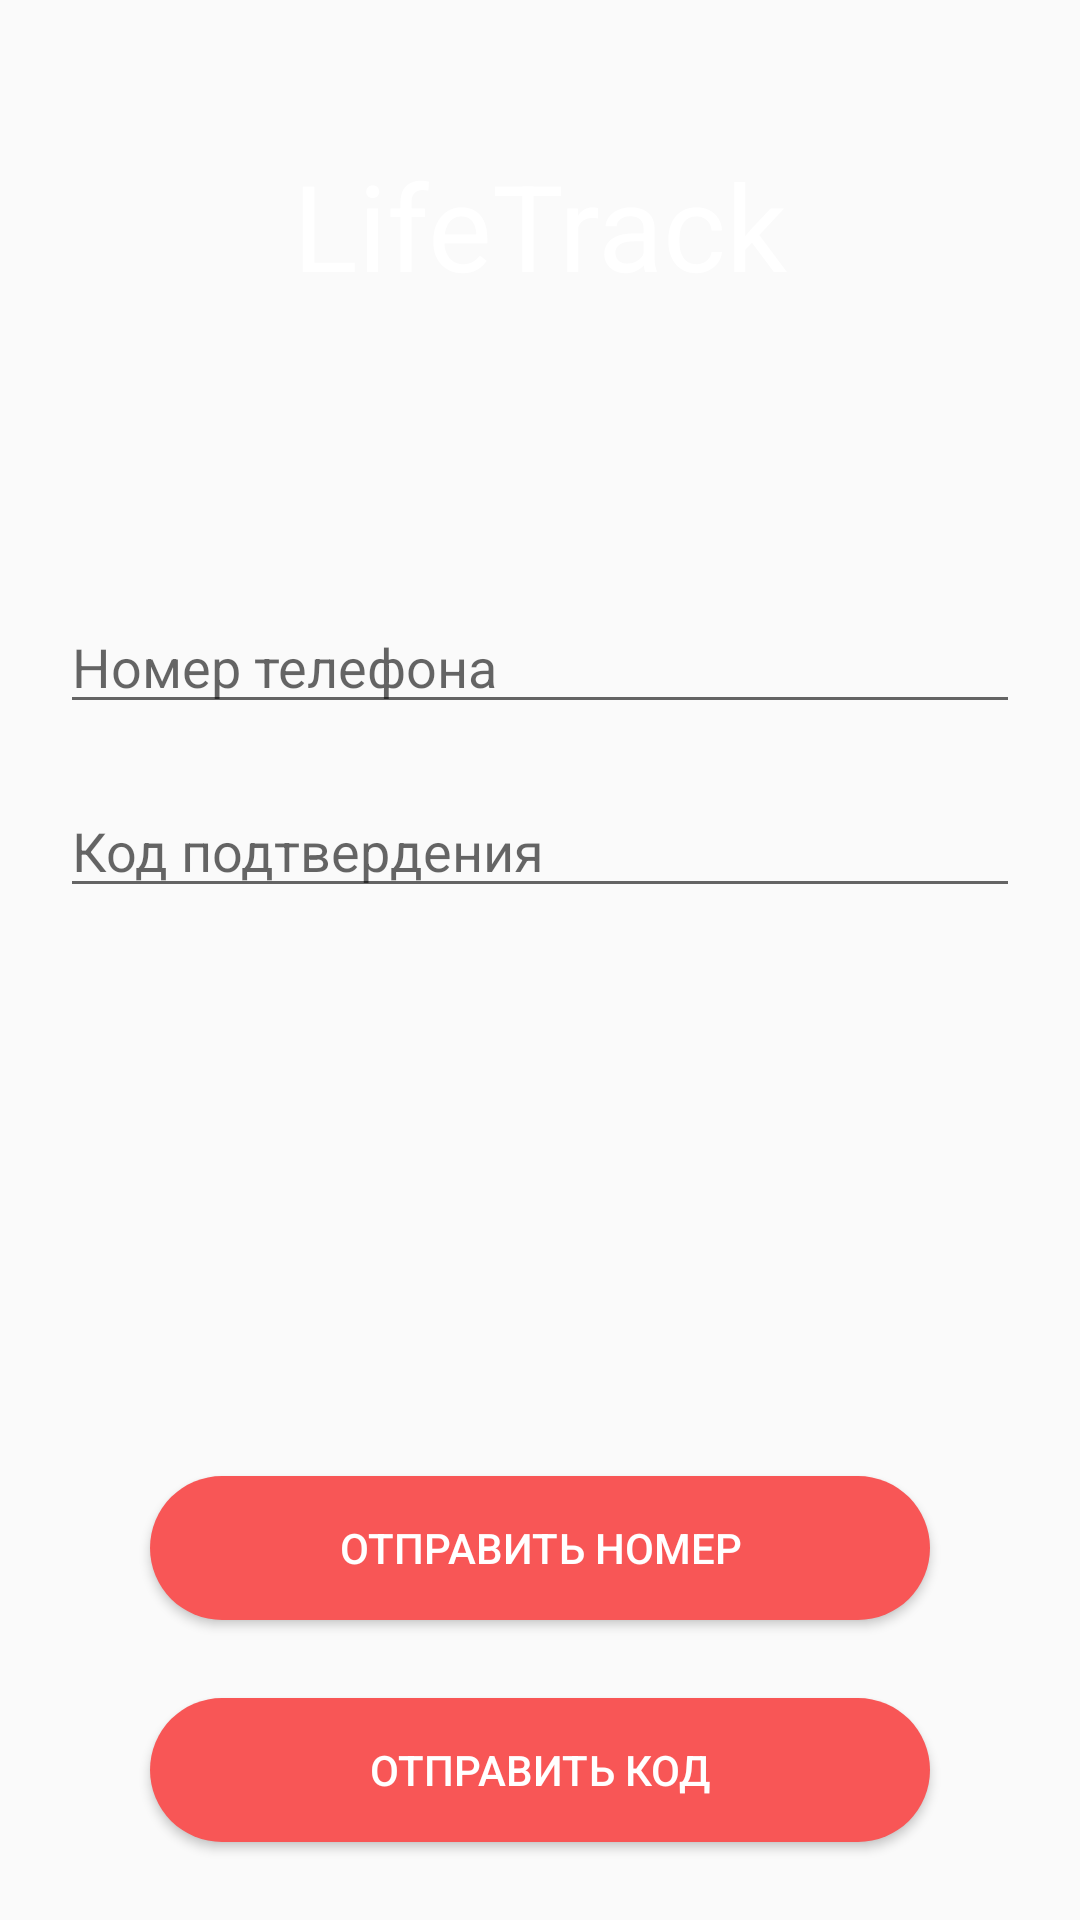

The Android layout XML behind this screen, and the referenced resources:
<!-- AndroidManifest.xml: application theme Theme.LifeTasck -->
<!-- res/layout/fragment_sign_up.xml -->
<?xml version="1.0" encoding="utf-8"?>
<androidx.constraintlayout.widget.ConstraintLayout xmlns:android="http://schemas.android.com/apk/res/android"
    xmlns:app="http://schemas.android.com/apk/res-auto"
    xmlns:tools="http://schemas.android.com/tools"
    android:layout_width="match_parent"
    android:layout_height="match_parent"
    android:background="@drawable/fragment_sing_up_background"
    tools:context=".auth.SignUpFragment">

    <View
        android:id="@+id/red_bg"
        android:layout_width="match_parent"
        android:layout_height="150dp"
        app:layout_constraintTop_toTopOf="parent" />

    <TextView
        android:id="@+id/title"
        android:layout_width="wrap_content"
        android:layout_height="wrap_content"
        android:drawableStart="@drawable/ic_check_circle"
        android:drawablePadding="10dp"
        android:text="LifeTrack"
        android:textColor="@android:color/white"
        android:textSize="40sp"
        app:layout_constraintBottom_toBottomOf="@id/red_bg"
        app:layout_constraintEnd_toEndOf="parent"
        app:layout_constraintStart_toStartOf="parent"
        app:layout_constraintTop_toTopOf="@id/red_bg" />

    <EditText
        android:id="@+id/number_ed"
        android:layout_width="match_parent"
        android:layout_height="wrap_content"
        android:layout_marginHorizontal="20dp"
        android:layout_marginTop="50dp"
        android:hint="Номер телефона"
        app:layout_constraintTop_toBottomOf="@id/red_bg" />

    <EditText
        android:id="@+id/code_ed"
        android:layout_width="match_parent"
        android:layout_height="wrap_content"
        android:layout_marginHorizontal="20dp"
        android:layout_marginTop="20dp"
        android:hint="Код подтвердения"
        app:layout_constraintTop_toBottomOf="@id/number_ed" />

    <Button
        android:id="@+id/send_number_btn"
        android:layout_width="match_parent"
        android:layout_height="wrap_content"
        android:layout_marginBottom="100dp"
        android:text="Отправить номер"
        android:textColor="@color/white"
        android:layout_marginHorizontal="50dp"
        android:background="@drawable/button_holo_red_oval"
        app:layout_constraintBottom_toBottomOf="parent" />


    <Button
        android:id="@+id/send_code_btn"
        android:layout_width="match_parent"
        android:layout_height="wrap_content"
        android:text="Отправить код"
        android:textColor="@color/white"
        android:layout_marginHorizontal="50dp"
        android:background="@drawable/button_holo_red_oval"
        app:layout_constraintBottom_toBottomOf="parent"
        app:layout_constraintTop_toBottomOf="@id/send_number_btn" />


</androidx.constraintlayout.widget.ConstraintLayout>
<!-- resources referenced by this layout -->
<resources>
  <color name="white">#FFFFFFFF</color>
  <!-- drawable button_holo_red_oval (drawable) -->
  <?xml version="1.0" encoding="utf-8"?>
  <shape xmlns:android="http://schemas.android.com/apk/res/android">
      <corners android:topRightRadius="80dp"
          android:topLeftRadius="80dp"
          android:bottomRightRadius="80dp"
          android:bottomLeftRadius="80dp"/>
      <stroke android:width="0dp"/>
      <solid  android:color="@color/holo_red"/>
  
  </shape>
  <style name="Theme.LifeTasck" parent="Theme.AppCompat.Light.NoActionBar">
          
          <item name="colorPrimary">@color/purple_500</item>
          <item name="colorPrimaryVariant">@color/purple_700</item>
          <item name="colorOnPrimary">@color/white</item>
          
          <item name="colorSecondary">@color/teal_200</item>
          <item name="colorSecondaryVariant">@color/teal_700</item>
          <item name="colorAccent">@color/holo_red</item>
          <item name="colorOnSecondary">@color/black</item>
          
          <item name="android:statusBarColor" tools:targetApi="l">?attr/colorPrimaryVariant</item>
          
      </style>
  <color name="holo_red">#F85656</color>
  <color name="purple_500">#FF6200EE</color>
  <color name="purple_700">#FF3700B3</color>
  <color name="teal_200">#FF03DAC5</color>
  <color name="teal_700">#FF018786</color>
  <color name="black">#FF000000</color>
</resources>
